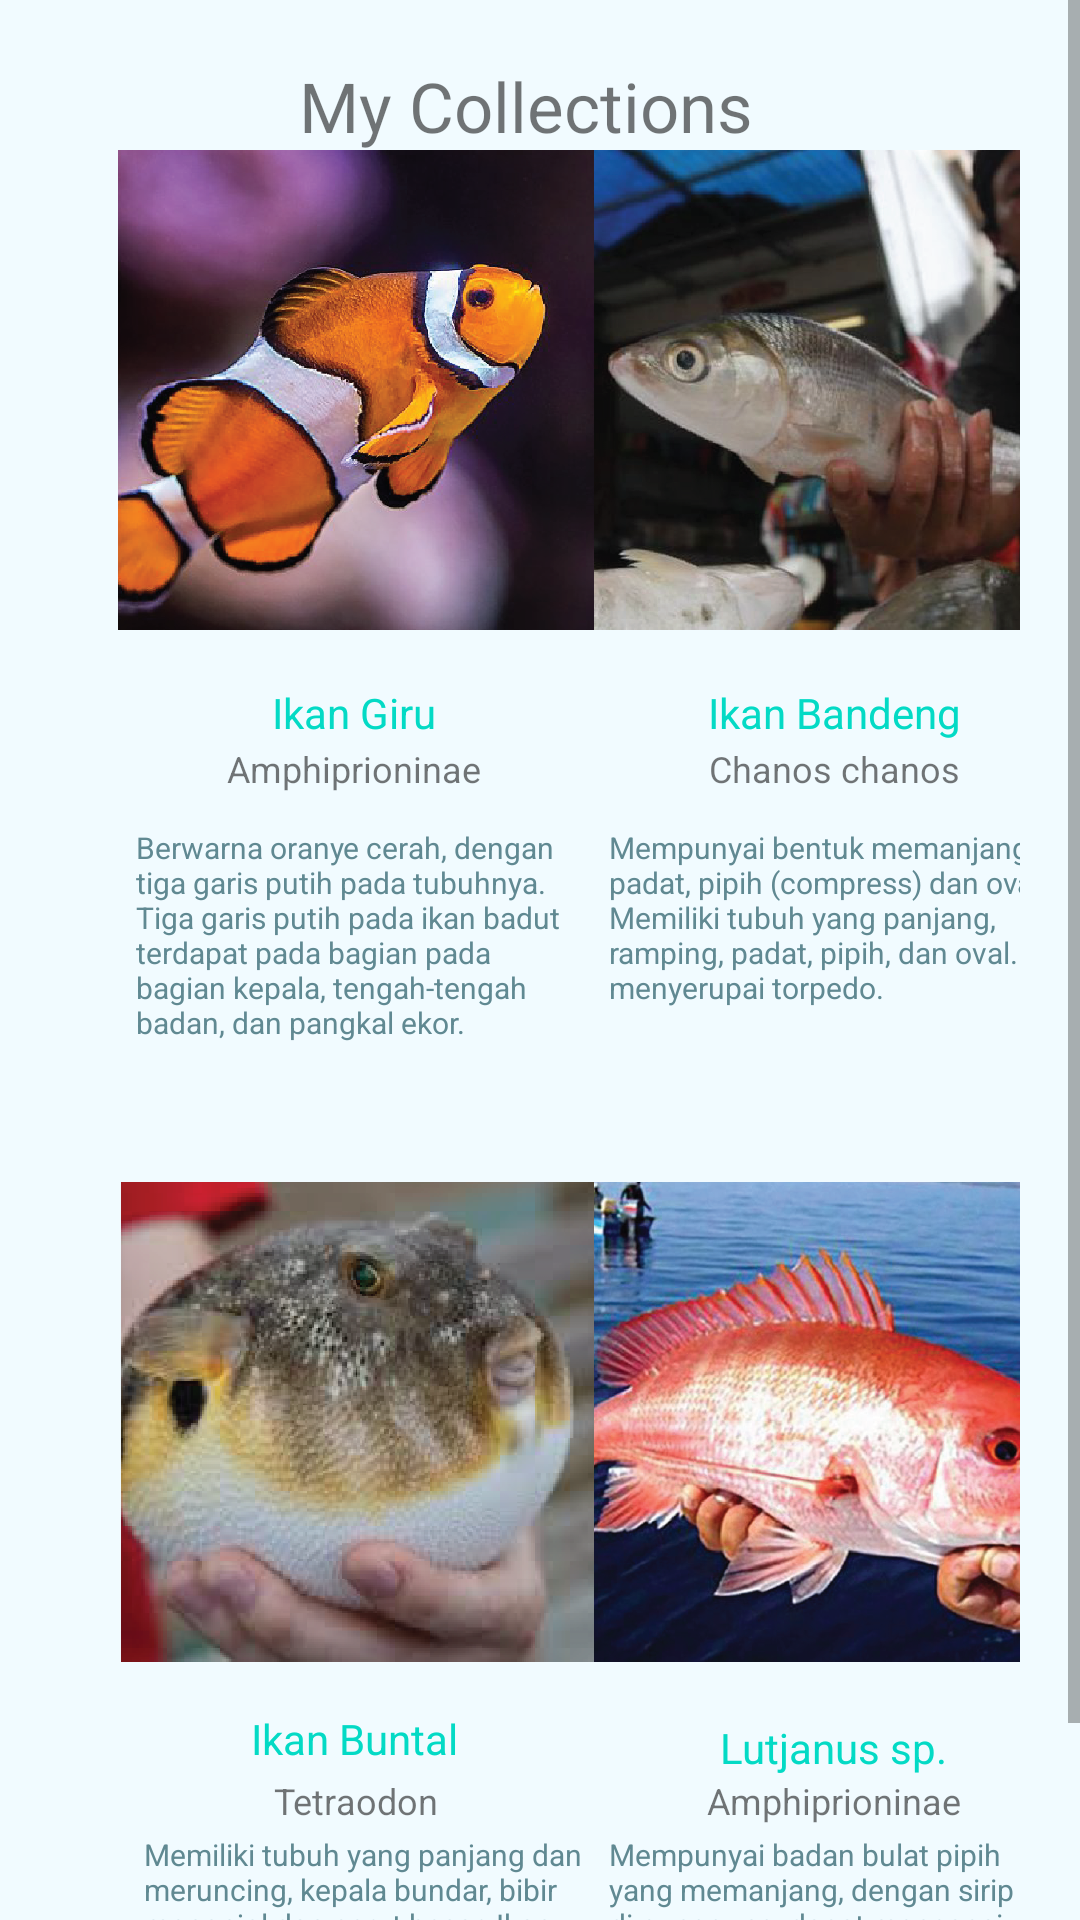

Layout XML and referenced resources for this Android screen:
<!-- AndroidManifest.xml: application theme Theme.AquaScanner -->
<!-- res/layout/fragment_gallery.xml -->
<?xml version="1.0" encoding="utf-8"?>
<ScrollView
    android:layout_width="match_parent"
    android:layout_height="1000dp"
    xmlns:app="http://schemas.android.com/apk/res-auto"
    xmlns:android="http://schemas.android.com/apk/res/android"
    xmlns:tools="http://schemas.android.com/tools"
    android:fillViewport="true"
    android:background="@color/bgcolor">

    <androidx.constraintlayout.widget.ConstraintLayout
        android:layout_width="match_parent"
        android:layout_height="wrap_content"
        tools:context=".GalleryFragment"
        android:padding="20sp">

        <ImageView
            android:id="@+id/imageView7"
            android:layout_width="160dp"
            android:layout_height="160dp"
            android:layout_marginTop="10dp"
            android:src="@drawable/fish03"
            app:layout_constraintEnd_toEndOf="@+id/imageView4"
            app:layout_constraintStart_toStartOf="@+id/imageView4"
            app:layout_constraintTop_toTopOf="@+id/guideline" />

        <TextView
            android:id="@+id/textView14"
            android:layout_width="150dp"
            android:layout_height="82dp"
            android:layout_marginTop="3dp"

            android:text="Memiliki tubuh yang panjang dan meruncing, kepala bundar, bibir menonjol dan perut besar. Ikan ini tidak mempunyai sisik, namun memiliki duri."
            android:textColor="@color/purple_700"
            android:textSize="10sp"
            app:layout_constraintBottom_toBottomOf="parent"
            app:layout_constraintEnd_toStartOf="@+id/guideline4"
            app:layout_constraintHorizontal_bias="0.608"
            app:layout_constraintStart_toStartOf="parent"
            app:layout_constraintTop_toBottomOf="@+id/textView9"
            app:layout_constraintVertical_bias="0.099" />

        <ImageView
            android:id="@+id/imageView2"
            android:layout_width="160dp"
            android:layout_height="160dp"
            android:layout_marginTop="10dp"
            android:src="@drawable/fish03"
            app:layout_constraintEnd_toEndOf="@+id/imageView4"
            app:layout_constraintStart_toStartOf="@+id/imageView4"
            app:layout_constraintTop_toTopOf="@+id/guideline" />

        <ImageView
            android:id="@+id/imageView8"
            android:layout_width="160dp"
            android:layout_height="160dp"
            android:src="@drawable/fish04"
            app:layout_constraintBottom_toBottomOf="@+id/imageView7"
            app:layout_constraintEnd_toEndOf="@+id/imageView5"
            app:layout_constraintHorizontal_bias="1.0"
            app:layout_constraintStart_toStartOf="@+id/imageView5"
            app:layout_constraintTop_toTopOf="@+id/guideline"
            app:layout_constraintVertical_bias="1.0" />

        <TextView
            android:id="@+id/textView21"
            android:layout_width="150dp"
            android:layout_height="82dp"

            android:text="Mempunyai badan bulat pipih yang memanjang, dengan sirip di punggung, dapat mencapai panjang 20 cm, umumnya 25 sampai 100 cm, gepeng, batang sirip ekor lebar, mulut lebar"
            android:textColor="@color/purple_700"
            android:textSize="10sp"
            app:layout_constraintBottom_toBottomOf="@+id/textView14"
            app:layout_constraintEnd_toEndOf="parent"
            app:layout_constraintStart_toStartOf="@+id/guideline4" />

        <TextView
            android:id="@+id/textView9"
            android:layout_width="wrap_content"
            android:layout_height="wrap_content"
            android:layout_marginTop="3dp"
            android:text="Tetraodon"
            android:textSize="12sp"
            app:layout_constraintEnd_toStartOf="@+id/guideline4"
            app:layout_constraintHorizontal_bias="0.504"
            app:layout_constraintStart_toStartOf="parent"
            app:layout_constraintTop_toBottomOf="@+id/textView2" />

        <TextView
            android:id="@+id/textView20"
            android:layout_width="wrap_content"
            android:layout_height="wrap_content"
            android:text="Amphiprioninae"
            android:textSize="12sp"
            app:layout_constraintBottom_toBottomOf="@+id/textView9"
            app:layout_constraintEnd_toEndOf="parent"
            app:layout_constraintStart_toStartOf="@+id/guideline4" />

        <TextView
            android:id="@+id/textView2"
            android:layout_width="wrap_content"
            android:layout_height="wrap_content"
            android:layout_marginTop="16dp"
            android:text="Ikan Buntal"
            android:textColor="@color/teal_200"
            app:layout_constraintEnd_toStartOf="@+id/guideline4"
            app:layout_constraintStart_toStartOf="parent"
            app:layout_constraintTop_toBottomOf="@+id/imageView2" />

        <TextView
            android:id="@+id/textView19"
            android:layout_width="wrap_content"
            android:layout_height="wrap_content"
            android:text="Lutjanus sp."
            android:textColor="@color/teal_200"
            app:layout_constraintBottom_toTopOf="@+id/textView9"
            app:layout_constraintEnd_toEndOf="parent"
            app:layout_constraintStart_toStartOf="@+id/guideline4" />

        <TextView
            android:id="@+id/textView7"
            android:layout_width="wrap_content"
            android:layout_height="wrap_content"
            android:text="Ikan Bandeng"
            android:textColor="@color/teal_200"
            app:layout_constraintEnd_toEndOf="parent"
            app:layout_constraintStart_toStartOf="@+id/guideline4"
            app:layout_constraintTop_toTopOf="@+id/textView" />

        <TextView
            android:id="@+id/textView8"
            android:layout_width="150dp"
            android:layout_height="82dp"
            android:text="Mempunyai bentuk memanjang, padat, pipih (compress) dan oval. Memiliki tubuh yang panjang, ramping, padat, pipih, dan oval. menyerupai torpedo."
            android:textColor="@color/purple_700"

            android:textSize="10sp"
            app:layout_constraintBottom_toBottomOf="@+id/textView4"
            app:layout_constraintEnd_toEndOf="@+id/imageView5"
            app:layout_constraintStart_toStartOf="@+id/imageView5" />

        <TextView
            android:id="@+id/textView6"
            android:layout_width="wrap_content"
            android:layout_height="wrap_content"
            android:text="Chanos chanos"
            android:textSize="12sp"
            app:layout_constraintBottom_toBottomOf="@+id/textView5"
            app:layout_constraintEnd_toEndOf="parent"
            app:layout_constraintStart_toStartOf="@+id/guideline4" />

        <TextView
            android:layout_width="160dp"
            android:layout_height="wrap_content"
            android:text="My Collections"
            android:textSize="23sp"
            app:layout_constraintEnd_toEndOf="parent"
            app:layout_constraintHorizontal_bias="0.497"
            app:layout_constraintStart_toStartOf="parent"
            app:layout_constraintTop_toTopOf="parent" />

        <TextView
            android:id="@+id/textView"
            android:layout_width="wrap_content"
            android:layout_height="wrap_content"
            android:layout_marginTop="18dp"
            android:text="Ikan Giru"
            android:textColor="@color/teal_200"
            app:layout_constraintEnd_toStartOf="@+id/guideline4"
            app:layout_constraintStart_toStartOf="parent"
            app:layout_constraintTop_toBottomOf="@+id/imageView4" />

        <TextView
            android:id="@+id/textView4"
            android:layout_width="150dp"
            android:layout_height="82dp"

            android:text="Berwarna oranye cerah, dengan tiga garis putih pada tubuhnya. Tiga garis putih pada ikan badut terdapat pada bagian pada bagian kepala, tengah-tengah badan, dan pangkal ekor."
            android:textColor="@color/purple_700"
            android:textSize="10sp"
            app:layout_constraintBottom_toTopOf="@+id/guideline"
            app:layout_constraintEnd_toEndOf="@+id/imageView4"
            app:layout_constraintHorizontal_bias="0.6"
            app:layout_constraintStart_toStartOf="@+id/imageView4"
            app:layout_constraintTop_toBottomOf="@+id/textView5"
            app:layout_constraintVertical_bias="0.3" />

        <ImageView
            android:id="@+id/imageView4"
            android:layout_width="160dp"
            android:layout_height="160dp"
            android:layout_marginTop="30dp"
            android:src="@drawable/fish01"
            app:layout_constraintEnd_toEndOf="parent"
            app:layout_constraintHorizontal_bias="0.12"
            app:layout_constraintStart_toStartOf="parent"
            app:layout_constraintTop_toTopOf="parent" />

        <ImageView
            android:id="@+id/imageView5"
            android:layout_width="160dp"
            android:layout_height="160dp"
            android:layout_marginTop="30dp"
            android:src="@drawable/fish02"
            app:layout_constraintBottom_toBottomOf="@+id/imageView4"
            app:layout_constraintEnd_toEndOf="parent"
            app:layout_constraintStart_toStartOf="@+id/guideline4"
            app:layout_constraintTop_toTopOf="parent" />

        <TextView
            android:id="@+id/textView5"
            android:layout_width="wrap_content"
            android:layout_height="wrap_content"
            android:layout_marginTop="1dp"
            android:text="Amphiprioninae"
            android:textSize="12sp"
            app:layout_constraintEnd_toStartOf="@+id/guideline4"
            app:layout_constraintStart_toStartOf="parent"
            app:layout_constraintTop_toBottomOf="@+id/textView" />

        <androidx.constraintlayout.widget.Guideline
            android:id="@+id/guideline4"
            android:layout_width="wrap_content"
            android:layout_height="wrap_content"
            android:orientation="vertical"

            app:layout_constraintGuide_begin="196dp" />

        <androidx.constraintlayout.widget.Guideline
            android:id="@+id/guideline6"
            android:layout_width="wrap_content"
            android:layout_height="wrap_content"
            android:layout_marginEnd="24dp"
            android:orientation="vertical"
            app:layout_constraintEnd_toEndOf="parent"
            app:layout_constraintGuide_begin="420dp" />

        <androidx.constraintlayout.widget.Barrier
            android:id="@+id/barrier2"
            android:layout_width="wrap_content"
            android:layout_height="wrap_content"
            app:barrierDirection="top" />

        <androidx.constraintlayout.widget.Guideline
            android:id="@+id/guideline"
            android:layout_width="wrap_content"
            android:layout_height="wrap_content"
            android:orientation="horizontal"
            app:layout_constraintGuide_begin="364dp" />


    </androidx.constraintlayout.widget.ConstraintLayout>

</ScrollView>
<!-- resources referenced by this layout -->
<resources>
  <color name="bgcolor">#F1FBFF</color>
  <color name="purple_700">#608992</color>
  <color name="teal_200">#FF03DAC5</color>
  <!-- drawable fish01: png bitmap (drawable, 376636 bytes) -->
  <!-- drawable fish02: png bitmap (drawable, 401685 bytes) -->
  <!-- drawable fish03: png bitmap (drawable, 154118 bytes) -->
  <!-- drawable fish04: png bitmap (drawable, 684776 bytes) -->
  <style name="Theme.AquaScanner" parent="Theme.MaterialComponents.DayNight.DarkActionBar">
          
          <item name="colorPrimary">@color/purple_500</item>
          <item name="colorPrimaryVariant">@color/purple_700</item>
          <item name="colorOnPrimary">@color/white</item>
          
          <item name="colorSecondary">@color/teal_200</item>
          <item name="colorSecondaryVariant">@color/teal_700</item>
          <item name="colorOnSecondary">@color/black</item>
          
          <item name="android:statusBarColor">?attr/colorPrimaryVariant</item>
          
      </style>
  <color name="purple_500">#15616D</color>
  <color name="white">#FFFFFFFF</color>
  <color name="teal_700">#FF018786</color>
  <color name="black">#FF000000</color>
</resources>
